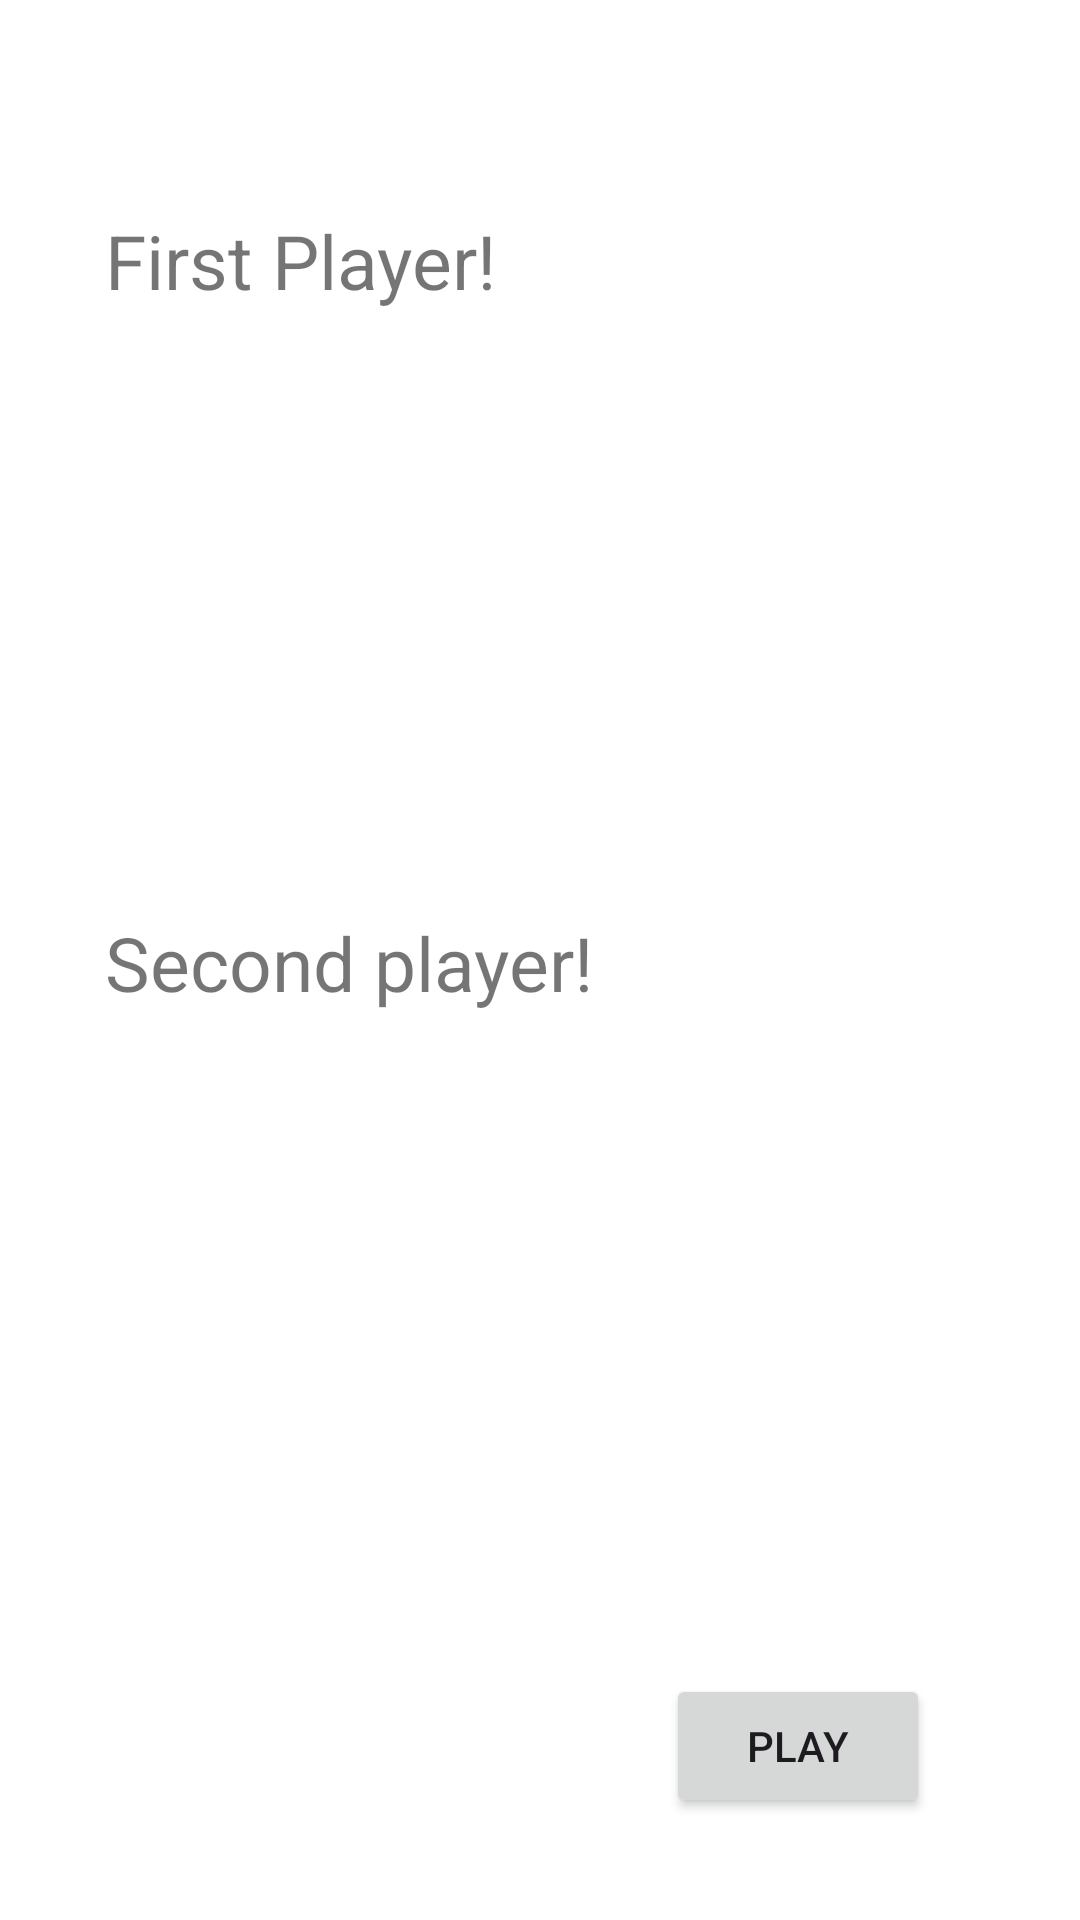

Produce the Android XML layout that renders to this screen, including the resource entries it uses.
<!-- AndroidManifest.xml: application theme Theme.Catchmeifucan -->
<!-- res/layout/activity_waiting_room.xml -->
<?xml version="1.0" encoding="utf-8"?>
<androidx.constraintlayout.widget.ConstraintLayout xmlns:android="http://schemas.android.com/apk/res/android"
    xmlns:app="http://schemas.android.com/apk/res-auto"
    xmlns:tools="http://schemas.android.com/tools"
    android:layout_width="match_parent"
    android:layout_height="match_parent"
    tools:context=".SignInActivity">

    <LinearLayout
        android:layout_width="match_parent"
        android:layout_height="match_parent"
        android:orientation="vertical"
        tools:layout_editor_absoluteX="20dp"
        tools:layout_editor_absoluteY="20dp">

        <TextView
            android:id="@+id/textViewTeam1"
            android:layout_width="wrap_content"
            android:layout_height="wrap_content"
            android:layout_marginLeft="35dp"
            android:layout_marginTop="70dp"
            android:text="First Player!  "

            android:textSize="25dp"

            app:layout_constraintEnd_toEndOf="parent"
            tools:ignore="MissingConstraints"

            />

        <TextView
            android:id="@+id/Name_player1"
            android:layout_width="wrap_content"
            android:layout_height="wrap_content"
            android:layout_marginTop="80dp"
            android:layout_marginBottom="0dp"
            android:textColor="@color/black"
            android:textSize="30dp"
            android:layout_gravity="center"

            app:layout_constraintBottom_toTopOf="@+id/textViewTeam2"
            app:layout_constraintEnd_toEndOf="parent"
            app:layout_constraintStart_toStartOf="parent"
            app:layout_constraintTop_toTopOf="parent"
            tools:ignore="MissingConstraints" />






        <TextView
            android:id="@+id/textViewTeam2"
            android:layout_width="wrap_content"
            android:layout_height="wrap_content"
            android:layout_gravity="left|top"
            android:layout_marginLeft="35dp"
            android:layout_marginTop="80dp"
            android:text="Second player!"

            android:textSize="25dp"
            tools:ignore="MissingConstraints" />







        <TextView
            android:id="@+id/Name_player2"
            android:layout_width="wrap_content"
            android:layout_height="wrap_content"
            android:layout_marginTop="80dp"

            android:layout_marginBottom="0dp"
            android:textColor="@color/black"
            android:textSize="30dp"
            android:layout_gravity="center"
            app:layout_constraintBottom_toTopOf="@+id/textViewTeam2"
            app:layout_constraintEnd_toEndOf="parent"
            app:layout_constraintStart_toStartOf="parent"
            app:layout_constraintTop_toTopOf="parent"
            tools:ignore="MissingConstraints" />

































        <Button
            android:id="@+id/waiting_button"
            android:layout_width="wrap_content"
            android:layout_height="wrap_content"
            android:layout_gravity="right|center"
            android:layout_marginTop="100dp"
            android:layout_marginRight="50dp"
            android:text="Play"
            android:theme="@style/Theme.Material3.Light"

            />





    </LinearLayout>

</androidx.constraintlayout.widget.ConstraintLayout>
<!-- resources referenced by this layout -->
<resources>
  <style name="Theme.Catchmeifucan" parent="Theme.MaterialComponents.DayNight.DarkActionBar">
          
          <item name="colorPrimary">@color/purple_500</item>
          <item name="colorPrimaryVariant">@color/purple_700</item>
          <item name="colorOnPrimary">@color/white</item>
          
          <item name="colorSecondary">@color/teal_200</item>
          <item name="colorSecondaryVariant">@color/teal_700</item>
          <item name="colorOnSecondary">@color/black</item>
          
          <item name="android:statusBarColor">?attr/colorPrimaryVariant</item>
          
      </style>
  <!-- not gathered from this repository: default colours our renderer supplied (Android Studio template values) -->
  <color name="purple_500">#FF6200EE</color>
  <color name="purple_700">#FF3700B3</color>
  <color name="teal_200">#FF03DAC5</color>
  <color name="teal_700">#FF018786</color>
  <color name="black">#FF000000</color>
  <color name="white">#FFFFFFFF</color>
</resources>
